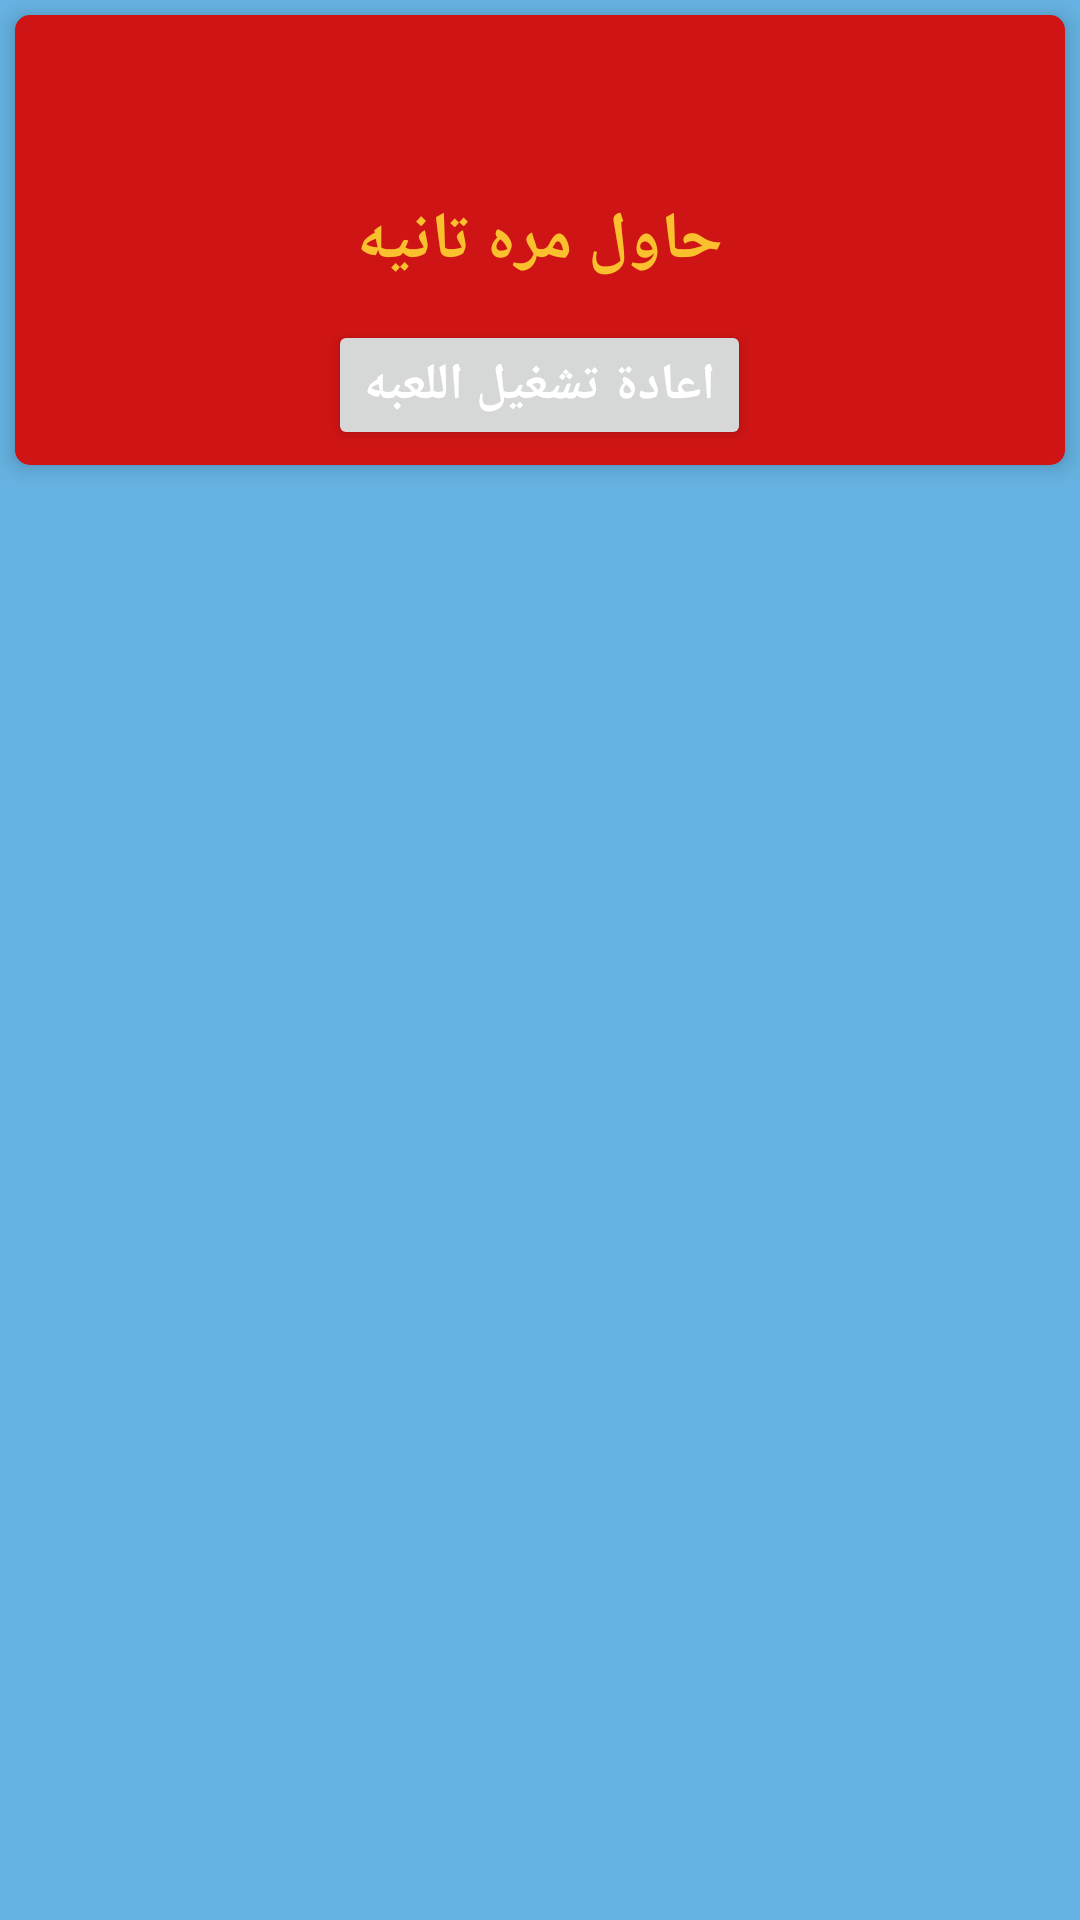

The Android layout XML behind this screen, and the referenced resources:
<!-- AndroidManifest.xml: application theme Theme.GamesKids -->
<!-- res/layout/lose_dialog.xml -->
<?xml version="1.0" encoding="utf-8"?>

<LinearLayout xmlns:android="http://schemas.android.com/apk/res/android"
    android:layout_width="250dp"
    xmlns:app="http://schemas.android.com/apk/res-auto"
    android:background="#990288D1"
    android:orientation="vertical"
    android:layout_height="wrap_content">

    <androidx.cardview.widget.CardView
        android:layout_width="match_parent"
        android:layout_height="wrap_content"
        android:elevation="5dp"
        app:cardElevation="5dp"
        app:cardMaxElevation="5dp"
        app:cardCornerRadius="5dp"
        android:layout_margin="5dp"
        app:cardBackgroundColor="#E81111"

        >
        <RelativeLayout
            android:layout_width="match_parent"
            android:layout_height="150dp"
            >

            <RelativeLayout
                android:layout_width="match_parent"
                android:layout_height="150dp"
                android:background="#96BD1717"
                >

                <ImageView
                    android:id="@+id/congrats"
                    android:layout_width="match_parent"
                    android:layout_height="match_parent"
                    android:layout_above="@+id/got"
                    android:layout_centerHorizontal="true"
                    android:elevation="5dp"
                    android:src="@drawable/mood_bad" />

                <TextView
                    android:id="@+id/got"
                    android:layout_width="match_parent"
                    android:layout_height="wrap_content"
                    android:layout_centerInParent="true"
                    android:elevation="8dp"
                    android:gravity="center"
                    android:text="حاول مره تانيه"
                    android:textColor="#FBC02D"
                    android:textSize="22sp"
                    android:textStyle="bold" />

            </RelativeLayout>

        </RelativeLayout>

        <RelativeLayout
            android:layout_width="match_parent"
            android:layout_height="150dp"
            >
            <Button
                android:layout_width="wrap_content"
                android:layout_height="wrap_content"
                android:layout_centerHorizontal="true"
                android:text="اعادة تشغيل اللعبه"
                android:layout_alignParentBottom="true"
                android:minWidth="120dp"
                android:textSize="17sp"
                android:clickable="true"
                android:focusable="true"
                android:minHeight="30sp"
                android:layout_margin="5dp"
                android:textStyle="bold"
                android:textColor="@android:color/white"
                android:id="@+id/Reset"/>
        </RelativeLayout>



    </androidx.cardview.widget.CardView>




</LinearLayout>
<!-- resources referenced by this layout -->
<resources>
  <style name="Theme.GamesKids" parent="Base.Theme.GamesKids" />
  <style name="Base.Theme.GamesKids" parent="Theme.Material3.Light.NoActionBar">
          
          
      </style>
</resources>
